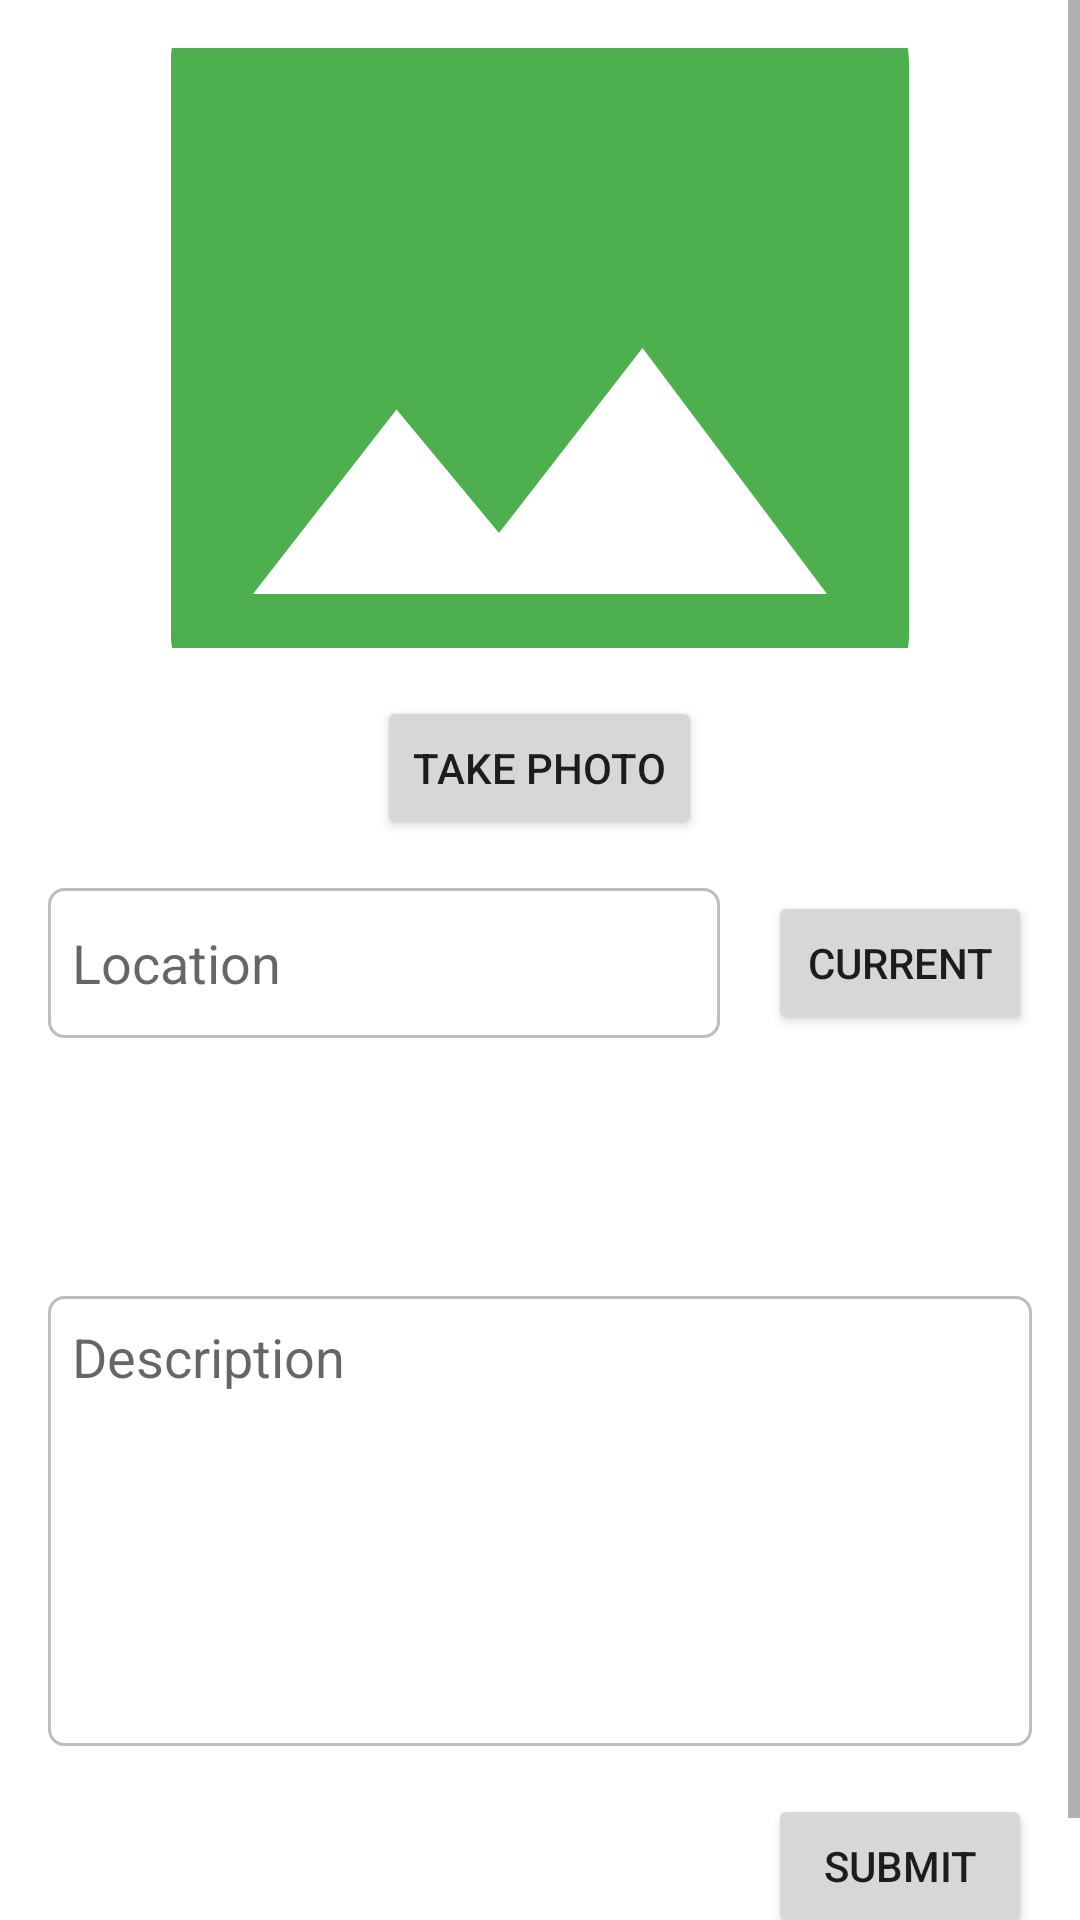

Write the Android layout XML for this screen, with the resource values it uses.
<!-- AndroidManifest.xml: application theme Theme.WasteWarrior -->
<!-- res/layout/activity_feedback.xml -->
<ScrollView xmlns:android="http://schemas.android.com/apk/res/android"
    xmlns:app="http://schemas.android.com/apk/res-auto"
    xmlns:tools="http://schemas.android.com/tools"
    android:layout_width="match_parent"
    android:layout_height="match_parent"
    android:fillViewport="true"
    tools:context=".HomeActivity">

    <LinearLayout
        android:layout_width="match_parent"
        android:layout_height="wrap_content"
        android:orientation="vertical"
        android:layout_margin="16dp">

        
        <ImageView
            android:id="@+id/feedbackImage"
            android:layout_width="match_parent"
            android:layout_height="200dp"
            android:src="@drawable/baseline_image_24"
            android:scaleType="centerCrop"
            android:layout_marginBottom="16dp"/>

        <RelativeLayout
            android:layout_width="match_parent"
            android:layout_height="wrap_content">

            <Button
                android:id="@+id/photoBtn"
                android:layout_width="wrap_content"
                android:layout_height="wrap_content"
                android:layout_centerInParent="true"
                android:text="Take Photo" />
        </RelativeLayout>

        
        <LinearLayout
            android:layout_width="match_parent"
            android:layout_height="wrap_content"
            android:layout_marginTop="16dp"
            android:orientation="horizontal"
            android:gravity="center_vertical">

            <EditText
                android:id="@+id/locationEditText"
                android:layout_width="0dp"
                android:layout_height="50dp"
                android:layout_weight="1"
                android:paddingStart="8dp"
                android:hint="Location"
                android:layout_marginEnd="16dp"
                android:background="@drawable/custom_input"/>

            <Button
                android:id="@+id/locationBtn"
                android:layout_width="wrap_content"
                android:layout_height="wrap_content"
                android:text="Current"/>

        </LinearLayout>

        
        <Spinner
            android:id="@+id/titleSpinner"
            android:layout_width="match_parent"
            android:layout_height="50dp"
            android:layout_marginTop="20dp"
            android:visibility="visible"
            android:background="@drawable/custom_spinner_background"/>

        
        <EditText
            android:id="@+id/descriptionEditText"
            android:layout_width="match_parent"
            android:layout_height="150dp"
            android:paddingStart="8dp"
            android:paddingTop="8dp"
            android:gravity="top"
            android:layout_marginTop="16dp"
            android:hint="Description"
            android:background="@drawable/custom_input"/>


        <RelativeLayout
            android:layout_width="match_parent"
            android:layout_height="wrap_content"
            android:layout_marginTop="16dp"
            android:layout_marginBottom="30dp">
            <Button
                android:id="@+id/sendBtn"
                android:layout_width="wrap_content"
                android:layout_height="wrap_content"
                android:layout_alignParentRight="true"
                android:text="Submit"/>
        </RelativeLayout>
    </LinearLayout>

</ScrollView>
<!-- resources referenced by this layout -->
<resources>
  <!-- drawable baseline_image_24 (drawable) -->
  <vector android:height="24dp" android:tint="@color/accent_green"
      android:viewportHeight="24" android:viewportWidth="24"
      android:width="24dp" xmlns:android="http://schemas.android.com/apk/res/android">
      <path android:fillColor="@android:color/white" android:pathData="M21,19V5c0,-1.1 -0.9,-2 -2,-2H5c-1.1,0 -2,0.9 -2,2v14c0,1.1 0.9,2 2,2h14c1.1,0 2,-0.9 2,-2zM8.5,13.5l2.5,3.01L14.5,12l4.5,6H5l3.5,-4.5z"/>
  </vector>
  <!-- drawable custom_input (drawable) -->
  <?xml version="1.0" encoding="utf-8"?>
  <selector xmlns:android="http://schemas.android.com/apk/res/android">
  
      <item android:state_enabled="true"
          android:state_focused="true">
          <shape android:shape="rectangle">
              <solid android:color="@color/white"/>
              <corners android:radius="5dp"/>
              <stroke android:color="@color/purple_700"
                  android:width="1dp"/>
          </shape>
      </item>
  
      <item android:state_enabled="true"
          android:state_focused="false">
          <shape android:shape="rectangle">
              <solid android:color="@color/white"/>
              <corners android:radius="5dp"/>
              <stroke android:color="@color/divider_color"
                  android:width="1dp"/>
          </shape>
      </item>
  
  </selector>
  <!-- drawable custom_spinner_background (drawable) -->
  <?xml version="1.0" encoding="utf-8"?>
  <selector xmlns:android="http://schemas.android.com/apk/res/android">
  
      <item android:state_enabled="true" android:state_focused="true">
          <layer-list>
              <item>
                  <shape android:shape="rectangle">
                      <solid android:color="@color/white"/>
                      <corners android:radius="5dp"/>
                      <stroke android:color="@color/purple_700"
                          android:width="1dp"/>
                  </shape>
              </item>
              <item android:drawable="@drawable/ic_arrow_drop_down_icon"
                  android:gravity="end|center_vertical"
                  android:right="12dp">
              </item>
          </layer-list>
      </item>
  
      <item android:state_enabled="true">
          <layer-list>
              <item>
                  <shape android:shape="rectangle">
                      <solid android:color="@color/white"/>
                      <corners android:radius="5dp"/>
                      <stroke android:color="@color/divider_color"
                          android:width="1dp"/>
                  </shape>
              </item>
              <item android:drawable="@drawable/ic_arrow_drop_down_icon"
                  android:gravity="end|center_vertical"
                  android:right="12dp">
              </item>
          </layer-list>
      </item>
  
  </selector>
  <style name="Theme.WasteWarrior" parent="Theme.MaterialComponents.DayNight.DarkActionBar">
          
          <item name="colorPrimary">@color/primary_green</item>
          <item name="colorPrimaryVariant">@color/dark_green_primary</item>
          <item name="colorOnPrimary">@color/white</item>
          
          <item name="colorSecondary">@color/teal_200</item>
          <item name="colorSecondaryVariant">@color/teal_700</item>
          <item name="colorOnSecondary">@color/black</item>
          
          <item name="android:statusBarColor">?attr/colorPrimaryVariant</item>
          
      </style>
  <color name="accent_green">#4daf4e</color> //500
  <color name="white">#FFFFFFFF</color>
      
      // Customised Colors
  <color name="purple_700">#FF3700B3</color>
  <color name="divider_color">#BDBDBD</color>
  <color name="primary_green">#388e3c</color> //700
  <color name="dark_green_primary">#1b5e20</color> //900
  <color name="teal_200">#FF03DAC5</color>
  <color name="teal_700">#FF018786</color>
  <color name="black">#FF000000</color>
</resources>
